Run: headless pygame with SDL's dummy video driver; simulated clock (each Clock.tick advances the game by its frame time, no real sleeping); random seed 0; keys injected as events and as key.get_pressed() state; no mouse input.
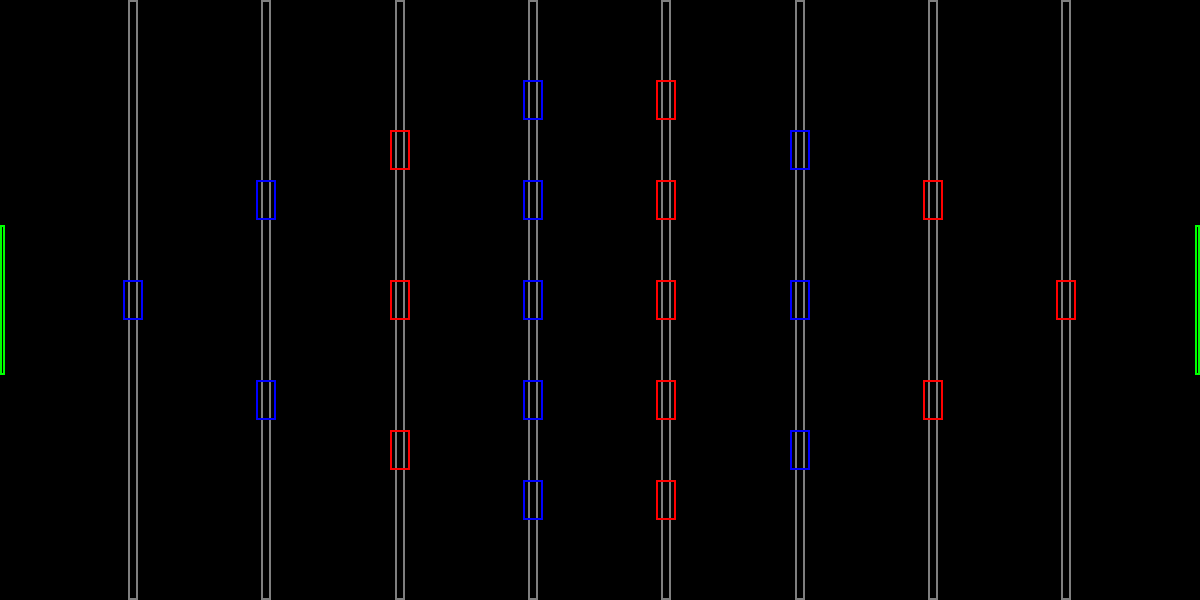
Frame 1 of 4 · flips 1–60 · no input
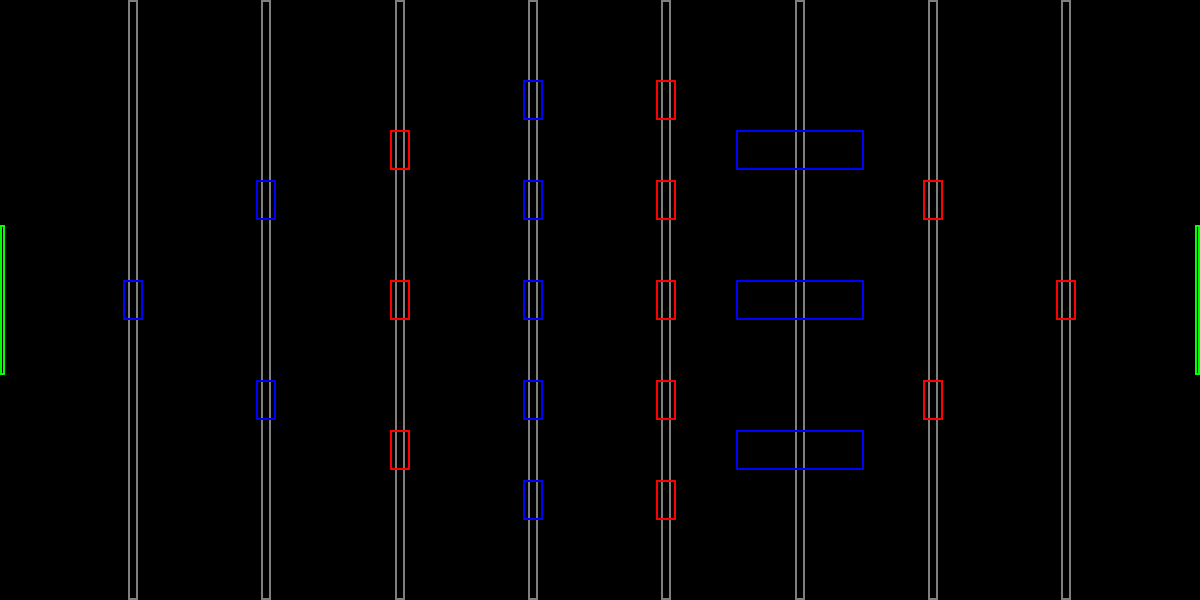
Frame 2 of 4 · flips 61–180 · tapped SPACE, RETURN · held RIGHT (→), D
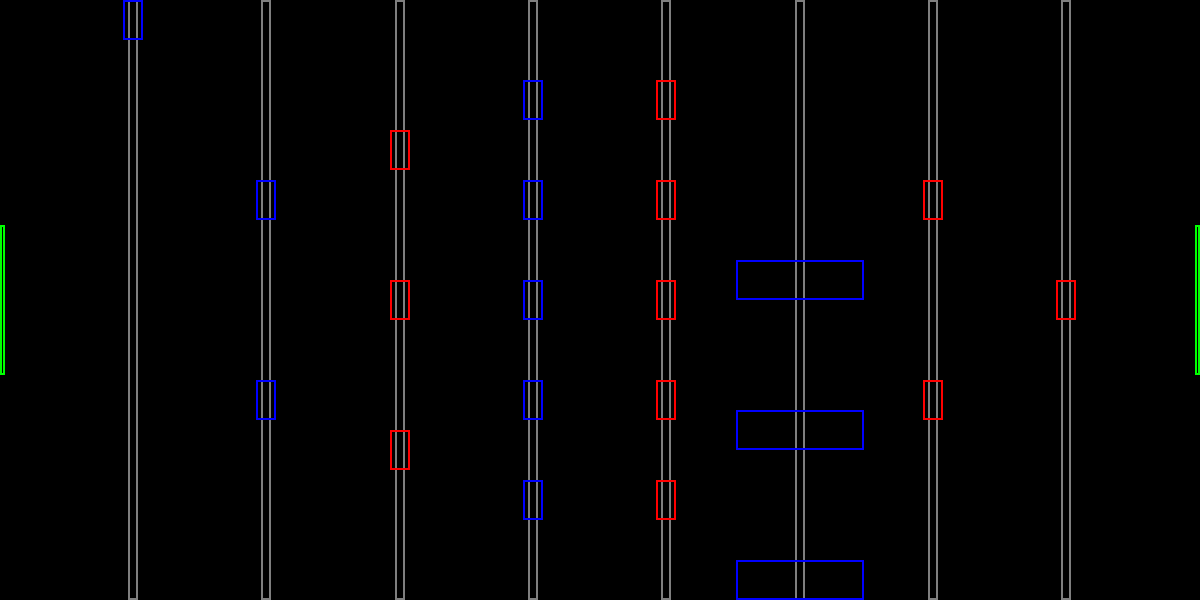
Frame 3 of 4 · flips 181–300 · held DOWN (↓), S
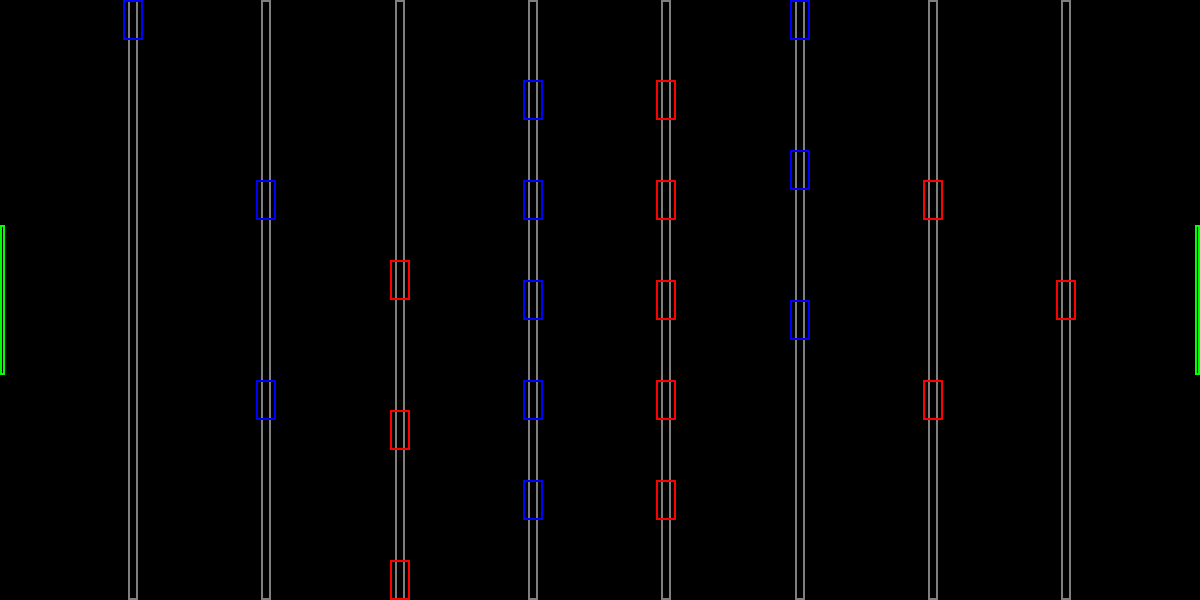
Frame 4 of 4 · flips 301–420 · held LEFT (←), A, UP (↑), W

The pygame program that drew these frames:

import pygame
from time import sleep
from os import environ
from math import sin, floor, pi
environ['SDL_VIDEO_WINDOW_POS'] = "%d,%d" % (50, 50)
pygame.init()


class Table:
    # Various properties of the table and its representation
    width = 600
    length = 1200

    player_width = 40
    player_thickness = 20
    player_height = 120
    player_border = 2

    stick_width = 10
    stick_color = (127, 127, 127)
    stick_border = 2

    goal_color = (0, 255, 0)
    goal_width = 150
    goal_thickness = 5
    goal_border = 2
    
    key_lin_acc = 0.4
    key_rot_acc = pi / 256


screen = pygame.display.set_mode((Table.length, Table.width))
screen.fill(0)


class PlayerRole:
    keeper = 0
    defence = 1
    middle = 2
    attack = 3


class PlayerStick:

    def __init__(self, opponent_num, player_type):
        self.opponent = opponent_num  # Player 1 (=0) or 2 (=1)
        if player_type == PlayerRole.keeper:
            self.players = 1  # 1 foosman on goal keeper stick
            if self.opponent == 0:
                self.pos_x = (1/9) * Table.length  # Player 1 keeper is at stick position 1 from left
            elif self.opponent == 1:
                self.pos_x = (8/9) * Table.length  # Player 2 keeper is at stick position 8 from left
        elif player_type == PlayerRole.defence:
            self.players = 2  # 2 foosmen on defence stick
            if self.opponent == 0:
                self.pos_x = (2/9) * Table.length  # Player 1 defence is at stick position 2 from left
            elif self.opponent == 1:
                self.pos_x = (7/9) * Table.length  # Player 2 defence is at stick position 7 from left
        elif player_type == PlayerRole.middle:
            self.players = 5  # 5 foosmen on middlefield stick
            if self.opponent == 0:
                self.pos_x = (4/9) * Table.length  # Player 1 middlefield is at stick position 4 from left
            elif self.opponent == 1:
                self.pos_x = (5/9) * Table.length  # Player 2 middlefield is at stick position 5 from left
        elif player_type == PlayerRole.attack:
            self.players = 3  # 3 foosmen on attacker stick
            if self.opponent == 0:
                self.pos_x = (6/9) * Table.length  # Player 1 attack is at stick position 6 from left
            elif self.opponent == 1:
                self.pos_x = (3/9) * Table.length  # Player 2 attack is at stick position 3 from left

        self.lin_range = int(floor((1/(self.players + 1)) * Table.width - (Table.player_width / 2)))

        self.lin_acc = 0.0  # Stick starts without any linear acceleration
        self.lin_vel = 0.0  # Stick starts without any linear velocity
        self.lin_pos = 0  # Stick starts in middle of total sliding range

        self.rot_acc = 0.0  # Stick starts without any rotational acceleration
        self.rot_vel = 0.0  # Stick starts without any rotational velocity
        self.rot_pos = 0.0  # Stick starts at down position (=0 radians)

        if opponent_num == 0:
            self.color = (0, 0, 255)  # Player 1 is blue
        elif opponent_num == 1:
            self.color = (255, 0, 0)  # Player 2 is red

    def update(self):
        # Update linear velocity and limit to 20 pixels
        self.lin_vel += self.lin_acc
        if self.lin_vel > 20:
            self.lin_vel = 20
        elif self.lin_vel < -20:
            self.lin_vel = -20

        # Update linear position and limit to moving range
        self.lin_pos = int(round(self.lin_pos + self.lin_vel))
        if self.lin_pos < -self.lin_range:
            self.lin_pos = -self.lin_range
        elif self.lin_pos > self.lin_range:
            self.lin_pos = self.lin_range

        # Update rotation speed and angle
        self.rot_vel += self.rot_acc
        self.rot_pos += self.rot_vel

    def draw(self):
        pygame.draw.rect(screen, Table.stick_color, (self.pos_x - Table.stick_width/2, 0, Table.stick_width, Table.width), Table.stick_border)  # draw the stick
        for player in range(self.players):  # Draw each foosman on the stick taking into account their rotation angles
            pygame.draw.rect(screen, self.color, (self.pos_x - Table.player_thickness / 2 - int(round(Table.player_height / 2 * sin(self.rot_pos))), ((player + 1)/(self.players + 1)) * Table.width - Table.player_width / 2 + self.lin_pos, Table.player_thickness + int(round(Table.player_height * sin(self.rot_pos))), Table.player_width), Table.player_border)


class Opponent:

    def __init__(self, opponent_num):
        self.score = 0
        self.sticks = []
        for role in range(4):  # Generate 4 sticks with roles 0 to 3 (roles defined as integers in the PlayerRole class)
            self.sticks.append(PlayerStick(opponent_num, role))

    def draw(self):
        # Draw all sticks and foosmen
        for stick in self.sticks:
            stick.draw()

    def update(self):
        # Update velocities, positions and rotation angles
        for stick in self.sticks:
            stick.update()


def draw_all(opponents_list):
    # Draw all sticks and foosmen
    for op in opponents_list:
        op.draw()


def update_all(opponents_list):
    # Update velocities, positions and rotation angles
    for op in opponents_list:
        op.update()

    pygame.draw.rect(screen, Table.goal_color, (0, Table.width/2 - Table.goal_width/2, Table.goal_thickness, Table.goal_width), Table.goal_border)  # Draw goal 1
    pygame.draw.rect(screen, Table.goal_color, (Table.length - Table.goal_thickness, Table.width / 2 - Table.goal_width / 2, Table.goal_thickness, Table.goal_width), Table.goal_border)  # Draw goal 2


opponents = []  # Generate 2 opponent objects and put them in a list
for i in range(2):
    opponents.append(Opponent(i))


draw_all(opponents)
pygame.display.flip()


while True:
    for event in pygame.event.get():
        if event.type == pygame.QUIT:
            pygame.quit()
            exit(0)

            # Controls: pressing and holding various keys subjects the sticks to acceleration, both for shifting
            # and for rotating
            # Releasing the key will instantly stop the current translation or rotation

        if event.type == pygame.KEYDOWN:

            # Player 1 controls

            if event.key == pygame.K_s:
                opponents[0].sticks[0].lin_acc = -Table.key_lin_acc
            elif event.key == pygame.K_x:
                opponents[0].sticks[0].lin_acc = Table.key_lin_acc
            if event.key == pygame.K_z:
                opponents[0].sticks[0].rot_acc = -Table.key_rot_acc
            elif event.key == pygame.K_c:
                opponents[0].sticks[0].rot_acc = Table.key_rot_acc

            if event.key == pygame.K_g:
                opponents[0].sticks[1].lin_acc = -Table.key_lin_acc
            elif event.key == pygame.K_b:
                opponents[0].sticks[1].lin_acc = Table.key_lin_acc
            if event.key == pygame.K_v:
                opponents[0].sticks[1].rot_acc = -Table.key_rot_acc
            elif event.key == pygame.K_n:
                opponents[0].sticks[1].rot_acc = Table.key_rot_acc

            if event.key == pygame.K_k:
                opponents[0].sticks[2].lin_acc = -Table.key_lin_acc
            elif event.key == pygame.K_COMMA:
                opponents[0].sticks[2].lin_acc = Table.key_lin_acc
            if event.key == pygame.K_m:
                opponents[0].sticks[2].rot_acc = -Table.key_rot_acc
            elif event.key == pygame.K_PERIOD:
                opponents[0].sticks[2].rot_acc = Table.key_rot_acc

            if event.key == pygame.K_UP:
                opponents[0].sticks[3].lin_acc = -Table.key_lin_acc
            elif event.key == pygame.K_DOWN:
                opponents[0].sticks[3].lin_acc = Table.key_lin_acc
            if event.key == pygame.K_LEFT:
                opponents[0].sticks[3].rot_acc = -Table.key_rot_acc
            elif event.key == pygame.K_RIGHT:
                opponents[0].sticks[3].rot_acc = Table.key_rot_acc

                # Player 2 controls

            if event.key == pygame.K_2:
                opponents[1].sticks[3].lin_acc = -Table.key_lin_acc
            elif event.key == pygame.K_w:
                opponents[1].sticks[3].lin_acc = Table.key_lin_acc
            if event.key == pygame.K_q:
                opponents[1].sticks[3].rot_acc = -Table.key_rot_acc
            elif event.key == pygame.K_e:
                opponents[1].sticks[3].rot_acc = Table.key_rot_acc

            if event.key == pygame.K_5:
                opponents[1].sticks[2].lin_acc = -Table.key_lin_acc
            elif event.key == pygame.K_t:
                opponents[1].sticks[2].lin_acc = Table.key_lin_acc
            if event.key == pygame.K_r:
                opponents[1].sticks[2].rot_acc = -Table.key_rot_acc
            elif event.key == pygame.K_y:
                opponents[1].sticks[2].rot_acc = Table.key_rot_acc

            if event.key == pygame.K_8:
                opponents[1].sticks[1].lin_acc = -Table.key_lin_acc
            elif event.key == pygame.K_i:
                opponents[1].sticks[1].lin_acc = Table.key_lin_acc
            if event.key == pygame.K_u:
                opponents[1].sticks[1].rot_acc = -Table.key_rot_acc
            elif event.key == pygame.K_o:
                opponents[1].sticks[1].rot_acc = Table.key_rot_acc

            if event.key == pygame.K_MINUS:
                opponents[1].sticks[0].lin_acc = -Table.key_lin_acc
            elif event.key == pygame.K_LEFTBRACKET:
                opponents[1].sticks[0].lin_acc = Table.key_lin_acc
            if event.key == pygame.K_p:
                opponents[1].sticks[0].rot_acc = -Table.key_rot_acc
            elif event.key == pygame.K_RIGHTBRACKET:
                opponents[1].sticks[0].rot_acc = Table.key_rot_acc


        if event.type == pygame.KEYUP:

            # Player 1 controls

            if event.key == pygame.K_s or event.key == pygame.K_x:
                opponents[0].sticks[0].lin_acc = 0
                opponents[0].sticks[0].lin_vel = 0
            if event.key == pygame.K_z or event.key == pygame.K_c:
                opponents[0].sticks[0].rot_acc = 0
                opponents[0].sticks[0].rot_vel = 0

            if event.key == pygame.K_g or event.key == pygame.K_b:
                opponents[0].sticks[1].lin_acc = 0
                opponents[0].sticks[1].lin_vel = 0
            if event.key == pygame.K_v or event.key == pygame.K_n:
                opponents[0].sticks[1].rot_acc = 0
                opponents[0].sticks[1].rot_vel = 0

            if event.key == pygame.K_k or event.key == pygame.K_COMMA:
                opponents[0].sticks[2].lin_acc = 0
                opponents[0].sticks[2].lin_vel = 0
            if event.key == pygame.K_m or event.key == pygame.K_PERIOD:
                opponents[0].sticks[2].rot_acc = 0
                opponents[0].sticks[2].rot_vel = 0

            if event.key == pygame.K_UP or event.key == pygame.K_DOWN:
                opponents[0].sticks[3].lin_acc = 0
                opponents[0].sticks[3].lin_vel = 0
            if event.key == pygame.K_LEFT or event.key == pygame.K_RIGHT:
                opponents[0].sticks[3].rot_acc = 0
                opponents[0].sticks[3].rot_vel = 0

                # Player 2 controls

            if event.key == pygame.K_2 or event.key == pygame.K_w:
                opponents[1].sticks[3].lin_acc = 0
                opponents[1].sticks[3].lin_vel = 0
            if event.key == pygame.K_q or event.key == pygame.K_e:
                opponents[1].sticks[3].rot_acc = 0
                opponents[1].sticks[3].rot_vel = 0

            if event.key == pygame.K_5 or event.key == pygame.K_t:
                opponents[1].sticks[2].lin_acc = 0
                opponents[1].sticks[2].lin_vel = 0
            if event.key == pygame.K_r or event.key == pygame.K_y:
                opponents[1].sticks[2].rot_acc = 0
                opponents[1].sticks[2].rot_vel = 0

            if event.key == pygame.K_8 or event.key == pygame.K_i:
                opponents[1].sticks[1].lin_acc = 0
                opponents[1].sticks[1].lin_vel = 0
            if event.key == pygame.K_u or event.key == pygame.K_o:
                opponents[1].sticks[1].rot_acc = 0
                opponents[1].sticks[1].rot_vel = 0

            if event.key == pygame.K_MINUS or event.key == pygame.K_LEFTBRACKET:
                opponents[1].sticks[0].lin_acc = 0
                opponents[1].sticks[0].lin_vel = 0
            if event.key == pygame.K_p or event.key == pygame.K_RIGHTBRACKET:
                opponents[1].sticks[0].rot_acc = 0
                opponents[1].sticks[0].rot_vel = 0

    screen.fill(0)
    update_all(opponents)
    draw_all(opponents)
    pygame.display.flip()

    sleep(0.01)
